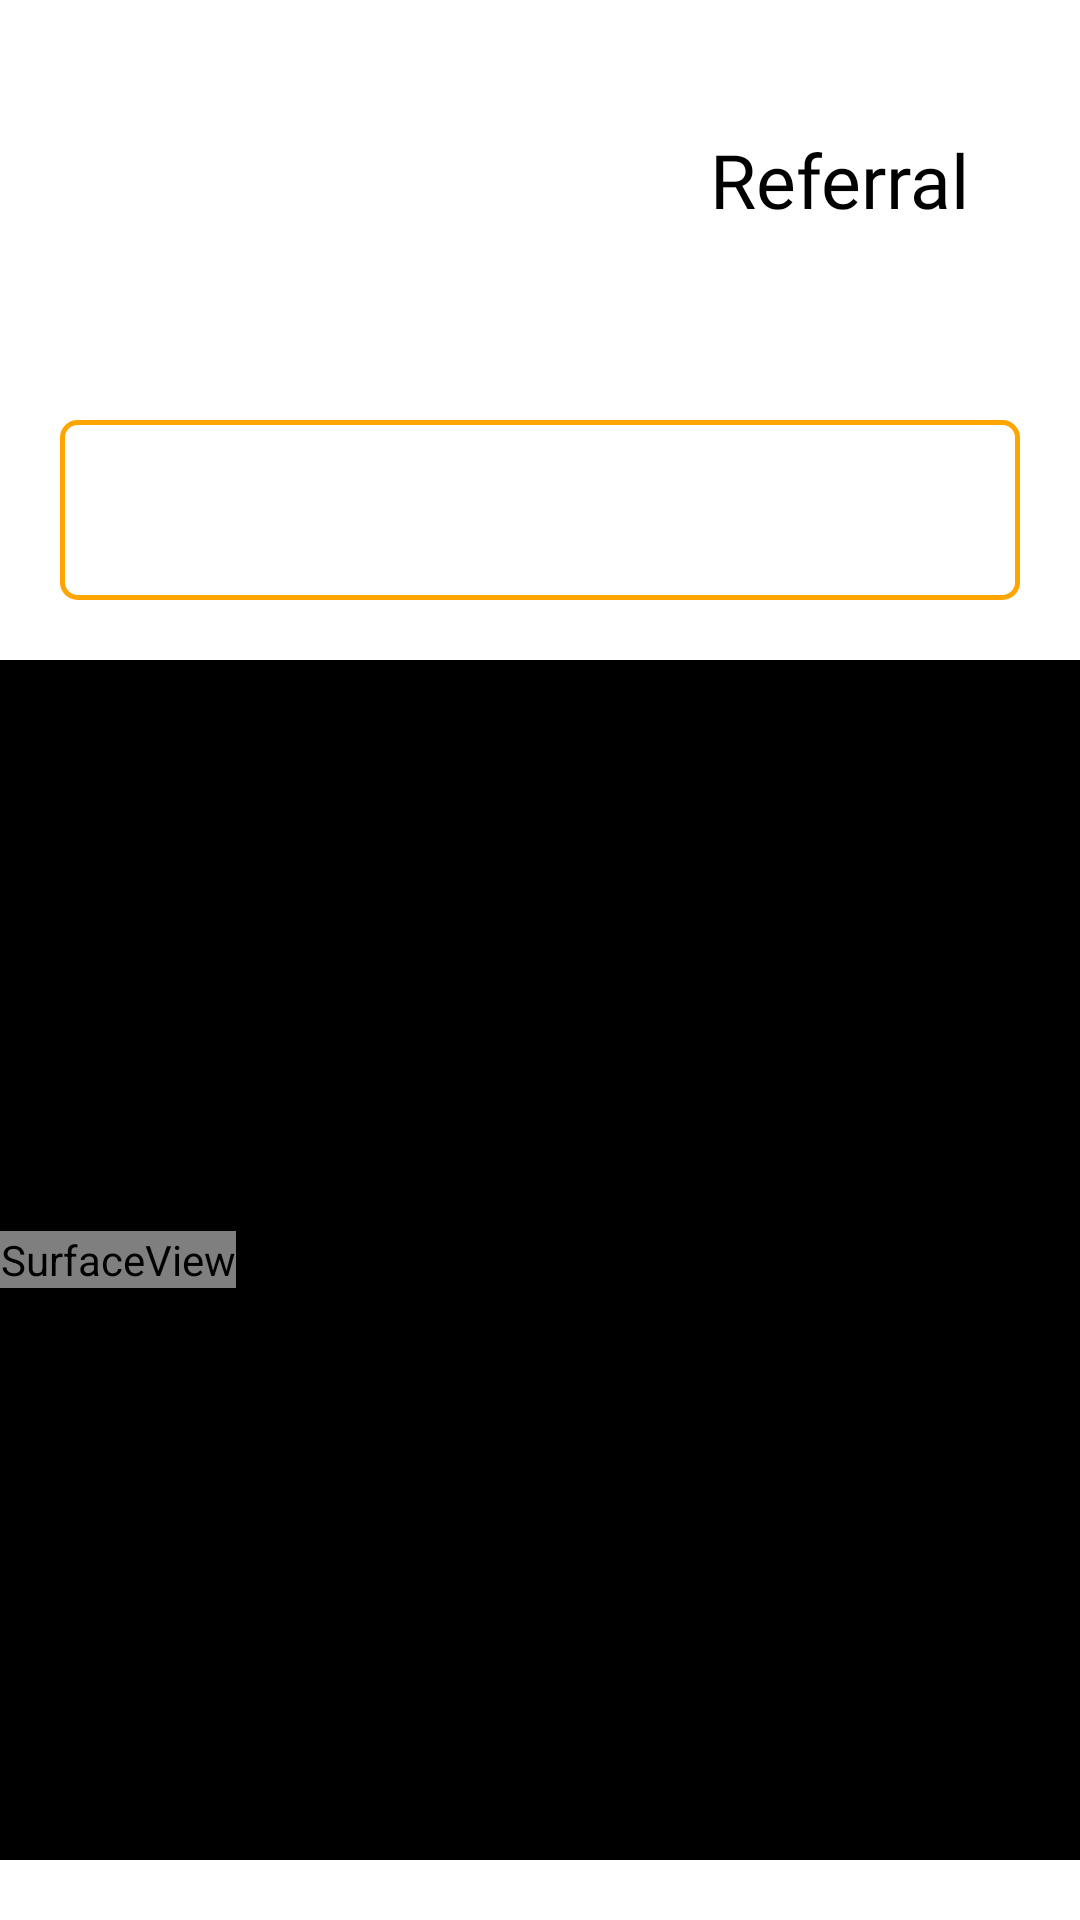

Reconstruct the res/layout file that produces this screen, plus the resources it refers to.
<!-- AndroidManifest.xml: application theme AppTheme -->
<!-- res/layout/video_fragment.xml -->
<?xml version="1.0" encoding="utf-8"?>
<FrameLayout xmlns:android="http://schemas.android.com/apk/res/android"
    android:orientation="vertical"
    android:background="@color/White"
    android:layout_width="match_parent"
    android:layout_height="match_parent">
    <LinearLayout
        android:layout_width="match_parent"
        android:orientation="horizontal"
        android:layout_marginTop="20dp"
        android:gravity="center_horizontal"
        android:layout_height="wrap_content">
        <ImageView
            android:layout_width="200dp"
            android:src="@drawable/amazon_logo"
            android:scaleType="fitXY"
            android:layout_height="100dp">
        </ImageView>
        <TextView
            android:layout_width="wrap_content"
            android:text="Referral"
            android:textSize="25dp"
            android:textColor="@color/Black"
            android:gravity="center_vertical"
            android:fontFamily="@font/opensanssemibold"
            android:layout_height="80dp">
        </TextView>
    </LinearLayout>
    <LinearLayout
        android:layout_width="match_parent"
        android:orientation="vertical"
        android:layout_marginTop="130dp"
        android:layout_height="wrap_content">
        <RelativeLayout
            android:layout_width="match_parent"
            android:layout_marginTop="10dp"
            android:layout_marginLeft="20dp"
            android:layout_marginRight="20dp"
            android:background="@drawable/themewhite_rounded_rectangle"
            android:layout_height="wrap_content">
            <Spinner
                android:id="@+id/lang_spinner"
                android:layout_width="match_parent"
                android:background="@color/transparent"
                android:layout_height="50dp"
                android:layout_marginLeft="10dp"
                android:layout_marginTop="10dp" />
            <ImageView
                android:layout_width="wrap_content"
                android:src="@drawable/menu_down"
                android:layout_marginRight="10dp"
                android:layout_alignParentRight="true"
                android:layout_centerVertical="true"
                android:layout_height="wrap_content">
            </ImageView>
        </RelativeLayout>
        <LinearLayout xmlns:android="http://schemas.android.com/apk/res/android"
            android:id="@+id/video_container"
            android:layout_width="match_parent"
            android:layout_height="400dp"
            android:layout_marginTop="20dp"
            android:background="@android:color/black"
            android:gravity="center_horizontal|center_vertical"
            android:orientation="vertical" >

            <FrameLayout
                android:id="@+id/videoSurfaceContainer"
                android:layout_width="match_parent"
                android:layout_height="wrap_content" >

                <SurfaceView
                    android:id="@+id/videoSurface"
                    android:layout_width="wrap_content"
                    android:layout_height="wrap_content" />
            </FrameLayout>

        </LinearLayout>
        <Button
            android:layout_width="200dp"
            android:layout_gravity="center_horizontal"
            android:layout_marginTop="20dp"
            android:textColor="@color/White"
            android:text="Download Video"
            android:fontFamily="@font/opensansregular"
            android:id="@+id/btnDownloadVideo"
            android:background="@drawable/themeblack_rounded_rectangle"
            android:layout_height="wrap_content">

        </Button>

    </LinearLayout>
    <com.iapps.libs.views.LoadingCompound
        android:id="@+id/ld"
        android:layout_width="match_parent"
        android:layout_height="match_parent"
        android:background="@color/transparent"
        android:clickable="true"
        android:visibility="gone" />

</FrameLayout>
<!-- resources referenced by this layout -->
<resources>
  <color name="Black">#000000</color>
  <color name="White">#FFFFFF</color>
  <color name="transparent">#00000000</color>
  <!-- drawable themeblack_rounded_rectangle (drawable-v24) -->
  <shape
          xmlns:android="http://schemas.android.com/apk/res/android"
          android:shape="rectangle">
      <solid android:color="@color/Black"/>
      <corners android:radius="5dp" />
      <stroke
              android:width="1.5dp"
              android:color="@color/Orange" />
  
  </shape>
  <!-- drawable themewhite_rounded_rectangle (drawable-v24) -->
  <shape
          xmlns:android="http://schemas.android.com/apk/res/android"
          android:shape="rectangle">
      <solid android:color="@color/white"/>
      <corners android:radius="5dp" />
      <stroke
              android:width="1.5dp"
              android:color="@color/Orange" />
  
  </shape>
  <style name="AppTheme" parent="Theme.AppCompat.Light.DarkActionBar">
          
          <item name="colorPrimary">@color/colorPrimary</item>
          <item name="colorPrimaryDark">@color/colorPrimaryDark</item>
          <item name="colorAccent">@color/colorAccent</item>
          <item name="android:statusBarColor">@color/White</item>
          <item name="android:windowLightStatusBar" tools:targetApi="m">true</item>
          <item name="windowActionBar">false</item>
          <item name="windowNoTitle">true</item>
      </style>
  <color name="Orange">#FFA500</color>
  <color name="colorPrimary">#008577</color>
  <color name="colorPrimaryDark">#00574B</color>
  <color name="colorAccent">#000000</color>
  <!-- not gathered from this repository: default colours our renderer supplied (Android Studio template values) -->
  <color name="white">#FFFFFFFF</color>
</resources>
